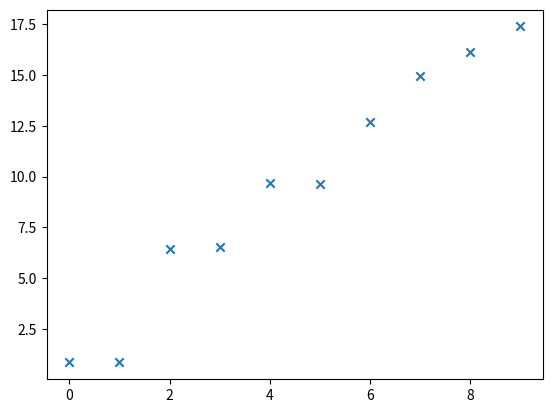

Python code for this plot:
import scipy
import numpy as np
import matplotlib.pyplot as plt

a = np.array(range(0, 10))
b = 2 * a + np.random.randn(10)
# print(a)
# print(b)

plt.scatter(a, b, marker="x")


def hello():
    """
    >>> hello()
    >>> print("hello")
    """
    print("ss")


def train_lr(Xb, y):
    pass


def get_derivative(matrix, thi, y):
    """
    :param matrix: m,n
    :param thi: n,1
    :param y:
    :return:
    """
    return matrix.T * (matrix * thi - y)


def ss() -> str:
    return 's'


def sigmoid(x):
    """
    :param x:
    :return:
    """
    return 1 / (1 + np.exp(-x))


def sigmoid_derivative(x):
    return sigmoid(x) * (1 - sigmoid(x))


def vo(x):
    s:str=f'ss{x}'